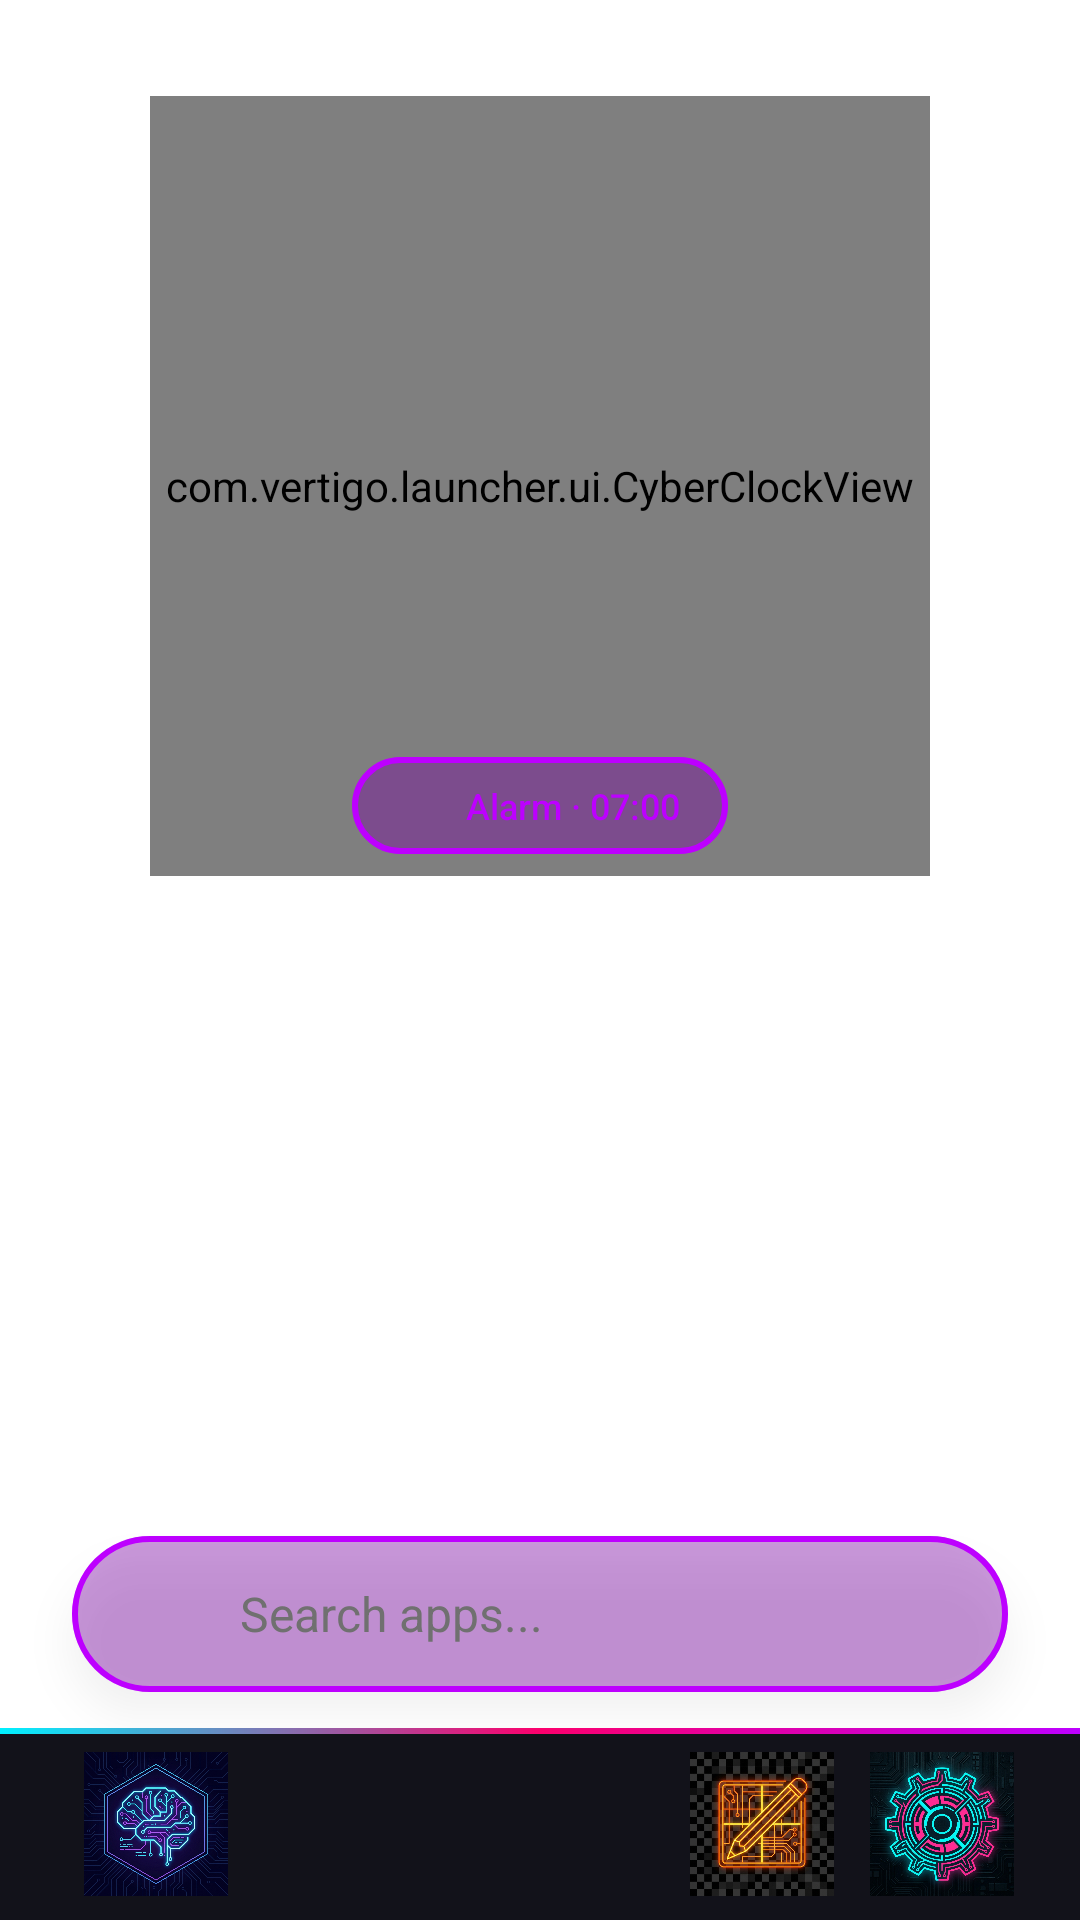

This screen was rendered from an Android layout file. Write that file and the resources it references.
<!-- AndroidManifest.xml: activity theme Theme.MyCustomLauncher -->
<!-- res/layout/activity_main.xml -->
<?xml version="1.0" encoding="utf-8"?>
<FrameLayout xmlns:android="http://schemas.android.com/apk/res/android"
    xmlns:app="http://schemas.android.com/apk/res-auto"
    xmlns:tools="http://schemas.android.com/tools"
    android:id="@+id/rootLayout"
    android:layout_width="match_parent"
    android:layout_height="match_parent"
    android:background="@android:color/transparent"
    tools:context=".MainActivity">

    
    
    
    <androidx.constraintlayout.widget.ConstraintLayout
        android:id="@+id/mainContent"
        android:layout_width="match_parent"
        android:layout_height="match_parent">

        
        
        <LinearLayout
            android:id="@+id/clockContainer"
            android:layout_width="match_parent"
            android:layout_height="wrap_content"
            android:layout_marginTop="@dimen/clock_margin_top"
            android:layout_marginHorizontal="24dp"
            android:orientation="vertical"
            android:gravity="center_horizontal"
            app:layout_constraintEnd_toEndOf="parent"
            app:layout_constraintStart_toStartOf="parent"
            app:layout_constraintTop_toTopOf="parent">

            
            <com.vertigo.launcher.ui.CyberClockView
                android:id="@+id/clockWidget"
                android:layout_width="@dimen/clock_size"
                android:layout_height="@dimen/clock_size"
                android:layout_gravity="center_horizontal" />

            
            <LinearLayout
                android:id="@+id/alarmContainer"
                android:layout_width="wrap_content"
                android:layout_height="wrap_content"
                android:layout_marginTop="-40dp"
                android:layout_gravity="center_horizontal"
                android:orientation="horizontal"
                android:gravity="center_vertical"
                android:background="@drawable/bg_glass_search"
                android:paddingHorizontal="16dp"
                android:paddingVertical="8dp">

                <ImageView
                    android:layout_width="14dp"
                    android:layout_height="14dp"
                    android:src="@drawable/ic_alarm"
                    android:tint="@color/neon_purple" />

                <TextView
                    android:id="@+id/alarmWidget"
                    android:layout_width="wrap_content"
                    android:layout_height="wrap_content"
                    android:layout_marginStart="8dp"
                    android:text="Alarm · 07:00"
                    android:textColor="@color/neon_purple"
                    android:textSize="12sp"
                    android:fontFamily="sans-serif-medium" />
            </LinearLayout>
            
        </LinearLayout>

            


        
        <com.vertigo.launcher.ui.FluidWidgetLayout
            android:id="@+id/widgetContainer"
            android:layout_width="0dp"
            android:layout_height="0dp"
            android:layout_marginStart="16dp"
            android:layout_marginEnd="16dp"
            android:layout_marginTop="16dp"
            app:layout_constraintEnd_toEndOf="parent"
            app:layout_constraintStart_toStartOf="parent"
            app:layout_constraintTop_toBottomOf="@id/clockContainer"
            app:layout_constraintBottom_toTopOf="@id/flowerGridContainer" />

        

        

        <FrameLayout
            android:id="@+id/flowerGridContainer"
            android:layout_width="0dp"
            android:layout_height="0dp"
            app:layout_constraintBottom_toTopOf="@id/searchContainer"
            app:layout_constraintEnd_toEndOf="parent"
            app:layout_constraintStart_toStartOf="parent"
            app:layout_constraintTop_toTopOf="parent" />

        <HorizontalScrollView
            android:id="@+id/categoryScrollView"
            android:layout_width="0dp"
            android:layout_height="wrap_content"
            android:layout_marginStart="16dp"
            android:layout_marginEnd="16dp"
            android:layout_marginBottom="8dp"
            android:scrollbars="none"
            app:layout_constraintBottom_toTopOf="@id/searchContainer"
            app:layout_constraintEnd_toEndOf="parent"
            app:layout_constraintStart_toStartOf="parent">

            <LinearLayout
                android:id="@+id/categoryContainer"
                android:layout_width="wrap_content"
                android:layout_height="wrap_content"
                android:orientation="horizontal"
                android:paddingHorizontal="8dp"
                android:paddingVertical="8dp" />

        </HorizontalScrollView>

        
        <LinearLayout
            android:id="@+id/searchContainer"
            android:layout_width="0dp"
            android:layout_height="@dimen/search_bar_height"
            android:layout_marginStart="24dp"
            android:layout_marginEnd="24dp"
            android:layout_marginBottom="@dimen/search_bar_margin_bottom"
            android:background="@drawable/bg_glass_search"
            android:gravity="center_vertical"
            android:orientation="horizontal"
            android:paddingHorizontal="20dp"
            android:elevation="8dp"
            app:layout_constraintBottom_toTopOf="@id/dockContainer"
            app:layout_constraintEnd_toEndOf="parent"
            app:layout_constraintStart_toStartOf="parent">

            <ImageView
                android:id="@+id/searchIcon"
                android:layout_width="24dp"
                android:layout_height="24dp"
                android:src="@drawable/ic_search"
                android:tint="@color/neon_purple" />

            <EditText
                android:id="@+id/searchBar"
                android:layout_width="0dp"
                android:layout_height="match_parent"
                android:layout_marginStart="12dp"
                android:layout_weight="1"
                android:background="@android:color/transparent"
                android:hint="Search apps..."
                android:imeOptions="actionSearch"
                android:inputType="text"
                android:textColor="@color/text_primary"
                android:textColorHint="@color/text_tertiary"
                android:textSize="16sp" />

            <ImageView
                android:id="@+id/voiceSearchIcon"
                android:layout_width="24dp"
                android:layout_height="24dp"
                android:src="@drawable/ic_mic"
                android:tint="@color/neon_purple"
                android:visibility="gone" />

        </LinearLayout>

        
        <include
            android:id="@+id/dockContainer"
            layout="@layout/layout_dock"
            android:layout_width="0dp"
            android:layout_height="wrap_content"
            app:layout_constraintBottom_toBottomOf="parent"
            app:layout_constraintEnd_toEndOf="parent"
            app:layout_constraintStart_toStartOf="parent" />

    </androidx.constraintlayout.widget.ConstraintLayout>

    
    <FrameLayout
        android:id="@+id/appDrawerContainer"
        android:layout_width="match_parent"
        android:layout_height="match_parent"
        android:visibility="gone"
        android:translationY="2000dp">

        
        <View
            android:id="@+id/drawerBlurBackground"
            android:layout_width="match_parent"
            android:layout_height="match_parent"
            android:background="@color/dark_bg_secondary" />

        <androidx.constraintlayout.widget.ConstraintLayout
            android:layout_width="match_parent"
            android:layout_height="match_parent">

            
            <View
                android:id="@+id/drawerHandle"
                android:layout_width="48dp"
                android:layout_height="4dp"
                android:layout_marginTop="12dp"
                android:background="@color/neon_cyan"
                app:layout_constraintEnd_toEndOf="parent"
                app:layout_constraintStart_toStartOf="parent"
                app:layout_constraintTop_toTopOf="parent" />

            
            <HorizontalScrollView
                android:id="@+id/drawerCategoryTabs"
                android:layout_width="0dp"
                android:layout_height="48dp"
                android:layout_marginTop="16dp"
                android:scrollbars="none"
                app:layout_constraintEnd_toEndOf="parent"
                app:layout_constraintStart_toStartOf="parent"
                app:layout_constraintTop_toBottomOf="@id/drawerHandle">

                <LinearLayout
                    android:id="@+id/drawerCategoryContainer"
                    android:layout_width="wrap_content"
                    android:layout_height="match_parent"
                    android:orientation="horizontal"
                    android:paddingHorizontal="16dp" />

            </HorizontalScrollView>

            
            <androidx.recyclerview.widget.RecyclerView
                android:id="@+id/drawerAppGrid"
                android:layout_width="0dp"
                android:layout_height="0dp"
                android:layout_marginTop="8dp"
                android:clipToPadding="false"
                android:padding="16dp"
                app:layout_constraintBottom_toBottomOf="parent"
                app:layout_constraintEnd_toEndOf="parent"
                app:layout_constraintStart_toStartOf="parent"
                app:layout_constraintTop_toBottomOf="@id/drawerCategoryTabs" />

            
            <TextView
                android:id="@+id/fastScrollIndex"
                android:layout_width="wrap_content"
                android:layout_height="wrap_content"
                android:layout_marginEnd="8dp"
                android:textColor="@color/text_secondary"
                android:textSize="12sp"
                android:lineSpacingMultiplier="1.3"
                android:text="A\nB\nC\nD\nE\nF\nG\nH\nI\nJ\nK\nL\nM\nN\nO\nP\nQ\nR\nS\nT\nU\nV\nW\nX\nY\nZ"
                app:layout_constraintBottom_toBottomOf="@id/drawerAppGrid"
                app:layout_constraintEnd_toEndOf="parent"
                app:layout_constraintTop_toTopOf="@id/drawerAppGrid" />

        </androidx.constraintlayout.widget.ConstraintLayout>

    </FrameLayout>

</FrameLayout>
<!-- res/layout/layout_dock.xml (included above) -->
<?xml version="1.0" encoding="utf-8"?>
<LinearLayout xmlns:android="http://schemas.android.com/apk/res/android"
    android:id="@+id/dockContainer"
    android:layout_width="match_parent"
    android:layout_height="wrap_content"
    android:background="@drawable/bg_dock"
    android:gravity="center"
    android:orientation="horizontal"
    android:paddingVertical="8dp"
    android:paddingHorizontal="16dp">

    
    <ImageButton
        android:id="@+id/btnDockNeural"
        android:layout_width="48dp"
        android:layout_height="48dp"
        android:layout_marginHorizontal="12dp"
        android:background="?attr/selectableItemBackgroundBorderless"
        android:scaleType="fitCenter"
        android:src="@drawable/ic_neural_hub"
        android:contentDescription="Neural Hub" />

    
    <LinearLayout
        android:id="@+id/dockAppsContainer"
        android:layout_width="0dp"
        android:layout_height="wrap_content"
        android:layout_weight="1"
        android:gravity="center"
        android:orientation="horizontal" />
    
    
    
    
    <ImageButton
        android:id="@+id/btnDockEdit"
        android:layout_width="48dp"
        android:layout_height="48dp"
        android:layout_marginHorizontal="6dp"
        android:background="?attr/selectableItemBackgroundBorderless"
        android:scaleType="fitCenter"
        android:src="@drawable/ic_edit_layout"
        android:contentDescription="Edit Layout" />
        
    <ImageButton
        android:id="@+id/btnDockSettings"
        android:layout_width="48dp"
        android:layout_height="48dp"
        android:layout_marginHorizontal="6dp"
        android:background="?attr/selectableItemBackgroundBorderless"
        android:scaleType="fitCenter"
        android:src="@drawable/ic_v_settings"
        android:contentDescription="V-Launcher Settings" />

</LinearLayout>
<!-- resources referenced by this layout -->
<resources>
  <color name="dark_bg_secondary">#12121A</color>
  <color name="neon_cyan">#00F0FF</color>
  <color name="neon_purple">#BD00FF</color>
  <color name="text_primary">#FFFFFF</color>
  <color name="text_secondary">#B0B0B0</color>
  <color name="text_tertiary">#707070</color>
  <dimen name="clock_margin_top">32dp</dimen>
  <dimen name="clock_size">260dp</dimen>
  <dimen name="search_bar_height">52dp</dimen>
  <dimen name="search_bar_margin_bottom">12dp</dimen>
  <!-- drawable bg_dock (drawable) -->
  <?xml version="1.0" encoding="utf-8"?>
  <layer-list xmlns:android="http://schemas.android.com/apk/res/android">
      
      <item android:height="2dp" android:gravity="top">
          <shape android:shape="rectangle">
              <gradient
                  android:startColor="@color/neon_cyan"
                  android:centerColor="@color/neon_pink"
                  android:endColor="@color/neon_purple"
                  android:angle="0" />
          </shape>
      </item>
      
      <item android:top="2dp">
          <shape android:shape="rectangle">
              <solid android:color="@color/dark_bg_secondary" />
          </shape>
      </item>
  </layer-list>
  <!-- drawable bg_glass_search (drawable) -->
  <?xml version="1.0" encoding="utf-8"?>
  <layer-list xmlns:android="http://schemas.android.com/apk/res/android">
      
      <item>
          <shape android:shape="rectangle">
              <corners android:radius="28dp" />
              <solid android:color="@color/glow_purple_30" />
          </shape>
      </item>
      
      <item android:inset="2dp">
          <shape android:shape="rectangle">
              <corners android:radius="26dp" />
              <solid android:color="#26000000" />
              <stroke
                  android:width="2dp"
                  android:color="@color/neon_purple" />
          </shape>
      </item>
  </layer-list>
  <!-- drawable ic_v_settings: png bitmap (drawable, 818205 bytes) -->
  <style name="Theme.MyCustomLauncher" parent="Theme.VLauncher" />
  <color name="neon_pink">#FF006E</color>
  <color name="glow_purple_30">#4DBD00FF</color>
  <style name="Theme.VLauncher" parent="Theme.MaterialComponents.DayNight.NoActionBar">
          
          <item name="colorPrimary">@color/sl_primary</item>
          <item name="colorPrimaryDark">@color/sl_primary_dark</item>
          <item name="colorPrimaryVariant">@color/sl_primary_light</item>
          <item name="colorOnPrimary">@color/white</item>
          
          
          <item name="colorSecondary">@color/sl_accent</item>
          <item name="colorSecondaryVariant">@color/sl_accent_light</item>
          <item name="colorOnSecondary">@color/white</item>
          
          
          <item name="colorSurface">@color/surface_dark</item>
          <item name="colorOnSurface">@color/text_primary</item>
          
          
          <item name="android:colorBackground">@color/surface_dark</item>
          <item name="android:windowBackground">@android:color/transparent</item>
          <item name="android:windowShowWallpaper">true</item>
          
          
          <item name="android:statusBarColor">@android:color/transparent</item>
          <item name="android:navigationBarColor">@android:color/transparent</item>
          <item name="android:windowTranslucentStatus">false</item>
          <item name="android:windowTranslucentNavigation">false</item>
          
          
          <item name="android:textColorPrimary">@color/text_primary</item>
          <item name="android:textColorSecondary">@color/text_secondary</item>
          
          
          <item name="android:colorControlHighlight">@color/glass_highlight</item>
      </style>
  <color name="sl_primary">#BD00FF</color>
  <color name="sl_primary_dark">#0A0A0F</color>
  <color name="sl_primary_light">#FF006E</color>
  <color name="white">#FFFFFF</color>
  <color name="sl_accent">#00F0FF</color>
  <color name="sl_accent_light">#00FF85</color>
  <color name="surface_dark">#0A0A0F</color>
  <color name="glass_highlight">#33FFFFFF</color>
</resources>
